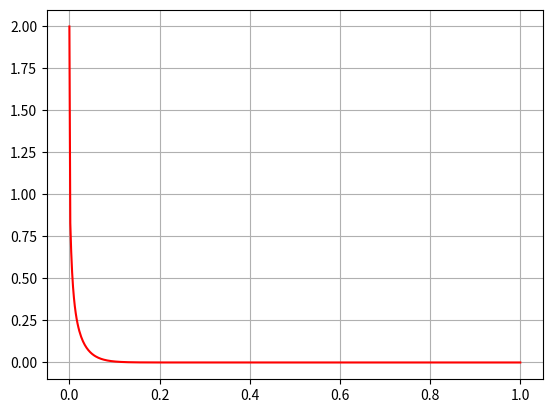

Write the Python code that produced this figure.
from __future__ import division
import numpy as np
import matplotlib.pyplot as plt

#P1 Tarea 6

class Crank_Nicolson(object):
    
    def __init__(self, condiciones_borde, condiciones_iniciales):
        '''Inicializa la clase con los valores 
        de las condiciones de borde, condiciones 
        iniciales, mu, gamma, etc.'''
        self.cb=condiciones_borde #n(x=0,t)=1 y n(x=1,t)=0
        self.ci=condiciones_iniciales #n(x,0)=exp(-x**2/0.1)
        self.mu=1.5
        self.gamma=0.001
        self.t_actual=0
        self.numinterx=499
        self.numptosx=500
        self.dx=1/self.numinterx
        
    #matrices tridiagonales    
    def avanza_CN(self, n, nnext, dt):
        '''Retorna el valor de la densidad de 
        la especie para un paso de tiempo dt, por
        el metodo de Crank-Nicolson'''
        nnext[0],nnext[499]=self.cb
        a=1/dt + self.gamma/(self.dx**2)
        b=-self.gamma/(2*(self.dx**2))
        c=b
        d=np.zeros(self.numptosx)
        for i in range(1,self.numptosx-1):
            d[i]=-c*n[i-1] + (1/dt + b + c)*n[i] - b*n[i+1]
    
    def calcula_d(self, n , dt):
        d=np.zeros(self.numptosx)
        r=self.gamma/(2*(self.dx**2))
        for i in range(1, self.numptosx - 1):
            d[i] = r * n[i+1] + (1/dt-2*r) * n[i] + r * n[i-1]
        return d
    
    def calcula_alpha_y_beta(self, n , dt):
        d=self.calcula_d(n, dt)
        alpha = np.zeros(self.numptosx)
        beta = np.zeros(self.numptosx)
        r=self.gamma/(2*(self.dx**2))
        Aplus = -1 * r
        Acero = (1 + 2 * r)
        Aminus = -1 * r
        alpha[0] = 0
        beta[0] = 1  # viene de la condicion de borde n(t, 0) = 1, n(t, 1) = 0
        for i in range(1, self.numptosx -1):
            alpha[i] = -Aplus / (Acero + Aminus*alpha[i-1])
            beta[i] = (d[i] - Aminus*beta[i-1]) / (Aminus*alpha[i-1] + Acero)
        return alpha, beta
        
    def avanza_CN(self, n, nnext, dt): #recibe arreglos n, nnext, alpha y beta
        '''Retorna el valor de la densidad de 
        la especie para un paso de tiempo dt, por
        el metodo de Crank-Nicolson'''
        alpha, beta=self.calcula_alpha_y_beta(n, dt)
        nnext[0],nnext[499]=self.cb
        for i in range(1,self.numptosx-1):
            nnext[i] = alpha[i] * nnext[i+1] + beta[i]
        return nnext    
    
    def avanza_EulerP1(self, n, nnext, dt):
        '''Retorna el valor de la densidad de 
        la especie para un paso de tiempo dt, por
        el metodo de Euler Explicito'''
        nnext[0],nnext[499]=self.cb
        for i in range(self.numptosx):
            nnext[i]=dt * (self.mu*n[i]-self.mu*(n[i]**2)) + n[i]
        return nnext
        
    def avanza_EulerP2(self, n, nnext, dt):
        '''Retorna el valor de la densidad de 
        la especie para un paso de tiempo dt, por
        el metodo de Euler Explicito'''
        nnext[0],nnext[499]=self.cb
        for i in range(self.numptosx):
            nnext[i]=dt * (self.mu*n[i]-self.mu*(n[i]**3)) + n[i]
        return nnext

def condicion_inicial(arreglox):
    ci=np.zeros(len(arreglox))
    for i in range(len(arreglox)):
        ci[i]=np.exp((-arreglox[i]**2)/0.1)
    return ci

#Main Setup
dt=0.2
numptost=5/dt + 1
#solucion parte difusion
n=np.zeros(500)
ni=np.arange(0,1,1/499)
ci=condicion_inicial(ni)
nnext=np.zeros(500)
N=np.zeros((500,int(numptost)))
N[:,0]=ci
Fisher=Crank_Nicolson([1,0],ci)
for i in range(1,int(numptost)):
    n=nnext
    nnext=Fisher.avanza_CN(n,nnext,i)
    N[:,i]=nnext
#solucion partes reaccion
n=np.zeros(500)
nnext=np.zeros(500)
M=np.zeros((500,int(numptost)))
M[:,0]=ci    
for j in range(1,int(numptost)):
    n=nnext
    nnext=Fisher.avanza_EulerP1(n,nnext,i)
    M[:,j]=nnext
Ngen=N+M #solucion general
Ngen[:,0]=ci
x=np.linspace(0,1,500)
fig1=plt.figure(1)
fig1.clf()
plt.plot(x,Ngen[:,2],'r-')
plt.grid(True)
plt.show()


        
        



